The GitHub repository ImAle/IA_CNN_BrainTumor contains a labelled image folder "data_split" with 4 categories: glioma, meningioma, no tumor, pituitary tumor. Examples follow, each with its label.

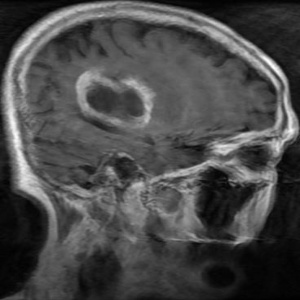
Label: glioma

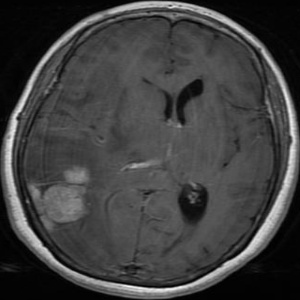
Label: meningioma

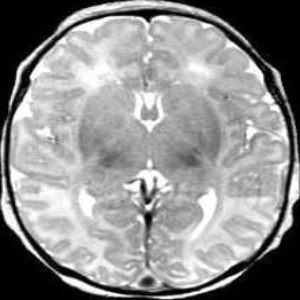
Label: no tumor

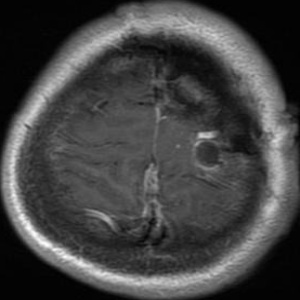
Label: glioma

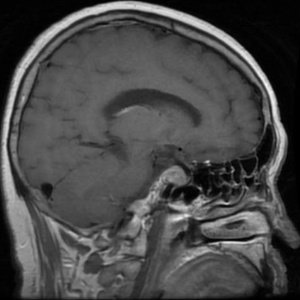
Label: pituitary tumor

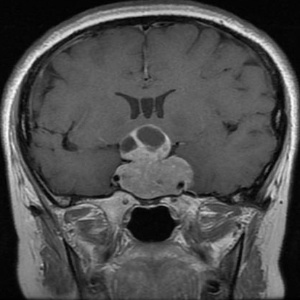
Label: pituitary tumor
